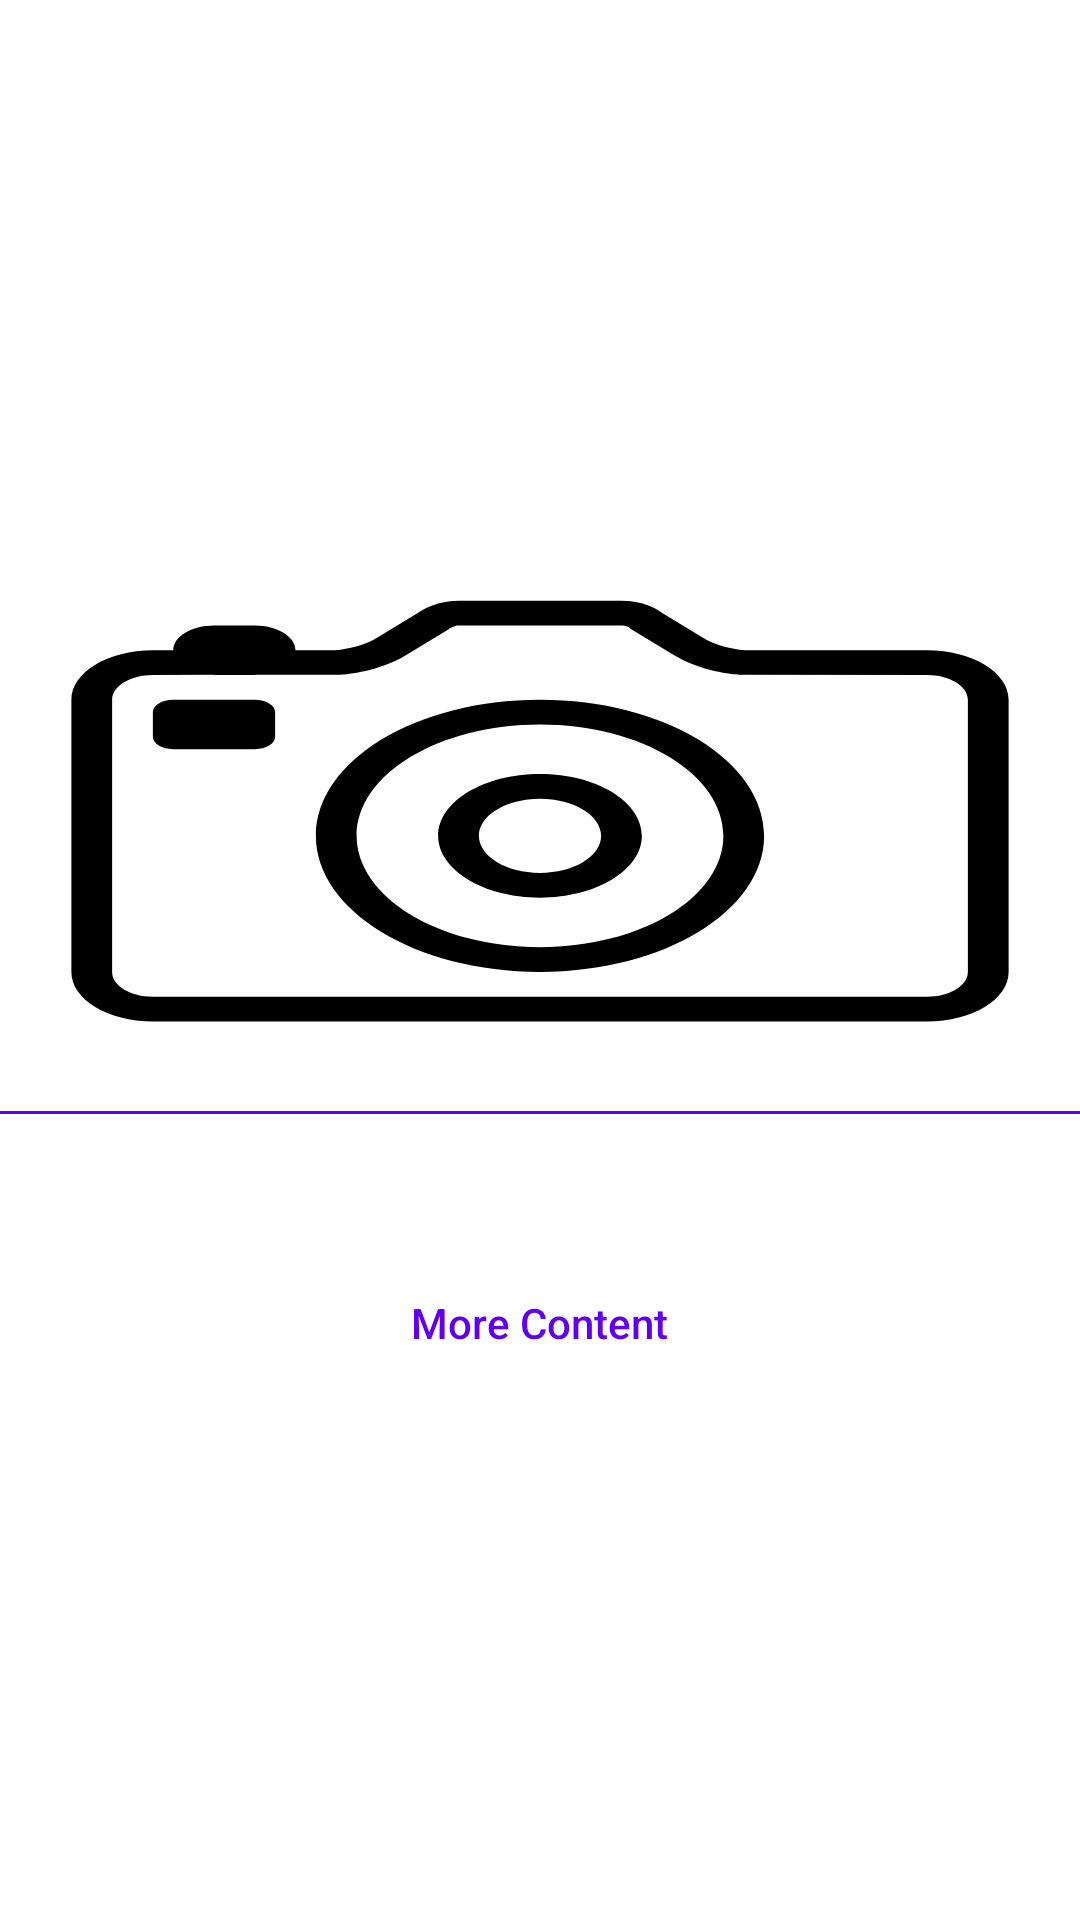

Layout XML and referenced resources for this Android screen:
<!-- AndroidManifest.xml: application theme Theme.NewsTempo -->
<!-- res/layout/fragment_news_details.xml -->
<?xml version="1.0" encoding="utf-8"?>
<androidx.core.widget.NestedScrollView xmlns:android="http://schemas.android.com/apk/res/android"
    xmlns:app="http://schemas.android.com/apk/res-auto"
    xmlns:tools="http://schemas.android.com/tools"
    android:layout_width="match_parent"
    android:layout_height="match_parent"
    android:background="@color/white"
    android:scrollbars="vertical">

    <androidx.appcompat.widget.LinearLayoutCompat
        android:layout_width="match_parent"
        android:layout_height="match_parent"
        android:background="@color/white"
        android:orientation="vertical"
        tools:context=".presentation.news.NewsDetailsFragment">

        <androidx.appcompat.widget.AppCompatTextView
            android:id="@+id/tv_source"
            android:layout_width="match_parent"
            android:layout_height="wrap_content"
            android:layout_marginHorizontal="@dimen/_16dp"
            android:layout_marginTop="@dimen/_25dp"
            android:textColor="@color/black"
            android:textSize="@dimen/_14sp"
            android:textStyle="bold" />

        <androidx.appcompat.widget.AppCompatTextView
            android:id="@+id/tv_author"
            android:layout_width="match_parent"
            android:layout_height="wrap_content"
            android:layout_marginHorizontal="@dimen/_16dp"
            android:layout_marginTop="@dimen/_5dp"
            android:textColor="@color/black"
            android:textSize="@dimen/_14sp" />

        <androidx.appcompat.widget.AppCompatTextView
            android:id="@+id/tv_title"
            android:layout_width="match_parent"
            android:layout_height="wrap_content"
            android:layout_marginHorizontal="@dimen/_16dp"
            android:layout_marginTop="@dimen/_10dp"
            android:textColor="@color/black"
            android:textSize="@dimen/_16sp"
            android:textStyle="bold" />

        <androidx.appcompat.widget.AppCompatTextView
            android:id="@+id/tv_date"
            android:layout_width="match_parent"
            android:layout_height="wrap_content"
            android:layout_marginHorizontal="@dimen/_16dp"
            android:layout_marginTop="@dimen/_10dp"
            android:textColor="@color/black50"
            android:textSize="@dimen/_14sp" />

        <androidx.appcompat.widget.AppCompatTextView
            android:id="@+id/tv_description"
            android:layout_width="match_parent"
            android:layout_height="wrap_content"
            android:layout_marginHorizontal="@dimen/_16dp"
            android:layout_marginTop="@dimen/_10dp"
            android:textColor="@color/black"
            android:textSize="@dimen/_16sp" />

        <androidx.appcompat.widget.AppCompatImageView
            android:id="@+id/iv_news"
            android:layout_width="match_parent"
            android:layout_height="@dimen/_200dp"
            android:layout_marginHorizontal="@dimen/_16dp"
            android:layout_marginTop="@dimen/_10dp"
            android:padding="@dimen/_1dp"
            android:scaleType="fitXY"
            app:srcCompat="@drawable/ic_default" />

        <View
            android:layout_width="match_parent"
            android:layout_height="@dimen/_1dp"
            android:background="?attr/colorPrimary" />

        <androidx.appcompat.widget.AppCompatTextView
            android:id="@+id/tv_content"
            android:layout_width="match_parent"
            android:layout_height="wrap_content"
            android:layout_marginHorizontal="@dimen/_16dp"
            android:layout_marginTop="@dimen/_10dp"
            android:textColor="@color/black"
            android:textSize="@dimen/_16sp" />

        <androidx.appcompat.widget.AppCompatButton
            android:id="@+id/btn_more"
            android:layout_width="wrap_content"
            android:layout_height="?actionBarSize"
            android:layout_gravity="center_horizontal"
            android:layout_marginTop="@dimen/_10dp"
            android:layout_marginBottom="@dimen/_10dp"
            android:background="@drawable/bg_btn"
            android:paddingHorizontal="@dimen/_10dp"
            android:text="@string/more_content"
            android:textAllCaps="false"
            android:textColor="?attr/colorPrimary" />
    </androidx.appcompat.widget.LinearLayoutCompat>
</androidx.core.widget.NestedScrollView>
<!-- resources referenced by this layout -->
<resources>
  <color name="black">#FF000000</color>
  <color name="black50">#80000000</color>
  <color name="white">#FFFFFFFF</color>
  <dimen name="_10dp">10dp</dimen>
  <dimen name="_14sp">14sp</dimen>
  <dimen name="_16dp">16dp</dimen>
  <dimen name="_16sp">16sp</dimen>
  <dimen name="_1dp">1dp</dimen>
  <dimen name="_200dp">200dp</dimen>
  <dimen name="_25dp">25dp</dimen>
  <dimen name="_5dp">5dp</dimen>
  <!-- drawable ic_default (drawable) -->
  <vector xmlns:android="http://schemas.android.com/apk/res/android"
      android:width="48dp"
      android:height="48dp"
      android:viewportWidth="48"
      android:viewportHeight="48">
    <path
        android:fillColor="#FF000000"
        android:pathData="M43,41H5c-2.209,0 -4,-1.791 -4,-4V15c0,-2.209 1.791,-4 4,-4h1l0,0c0,-1.104 0.896,-2 2,-2h2c1.104,0 2,0.896 2,2h2c0,0 1.125,-0.125 2,-1l2,-2c0,0 0.781,-1 2,-1h8c1.312,0 2,1 2,1l2,2c0.875,0.875 2,1 2,1h9c2.209,0 4,1.791 4,4v22C47,39.209 45.209,41 43,41zM45,15c0,-1.104 -0.896,-2 -2,-2l-9.221,-0.013c-0.305,-0.033 -1.889,-0.269 -3.193,-1.573l-2.13,-2.13l-0.104,-0.151C28.351,9.132 28.196,9 28,9h-8c-0.153,0 -0.375,0.178 -0.424,0.231l-0.075,0.096l-2.087,2.086c-1.305,1.305 -2.889,1.54 -3.193,1.573l-4.151,0.006C10.046,12.994 10.023,13 10,13H8c-0.014,0 -0.026,-0.004 -0.04,-0.004L5,13c-1.104,0 -2,0.896 -2,2v22c0,1.104 0.896,2 2,2h38c1.104,0 2,-0.896 2,-2V15zM24,37c-6.075,0 -11,-4.925 -11,-11s4.925,-11 11,-11s11,4.925 11,11S30.075,37 24,37zM24,17c-4.971,0 -9,4.029 -9,9s4.029,9 9,9s9,-4.029 9,-9S28.971,17 24,17zM24,31c-2.762,0 -5,-2.238 -5,-5s2.238,-5 5,-5s5,2.238 5,5S26.762,31 24,31zM24,23c-1.656,0 -3,1.344 -3,3c0,1.657 1.344,3 3,3c1.657,0 3,-1.343 3,-3C27,24.344 25.657,23 24,23zM10,19H6c-0.553,0 -1,-0.447 -1,-1v-2c0,-0.552 0.447,-1 1,-1h4c0.553,0 1,0.448 1,1v2C11,18.553 10.553,19 10,19z"
        android:fillType="evenOdd"/>
  </vector>
  <string name="more_content">More Content</string>
  <style name="Theme.NewsTempo" parent="Theme.MaterialComponents.DayNight.NoActionBar">
          
          <item name="colorPrimary">@color/purple_500</item>
          <item name="colorPrimaryVariant">@color/purple_700</item>
          <item name="colorOnPrimary">@color/white</item>
          
          <item name="colorSecondary">@color/teal_200</item>
          <item name="colorSecondaryVariant">@color/teal_700</item>
          <item name="colorOnSecondary">@color/black</item>
          
          <item name="android:statusBarColor" tools:targetApi="l">?attr/colorPrimaryVariant</item>
          
      </style>
  <color name="purple_500">#FF6200EE</color>
  <color name="purple_700">#FF3700B3</color>
  <color name="teal_200">#FF03DAC5</color>
  <color name="teal_700">#FF018786</color>
</resources>
